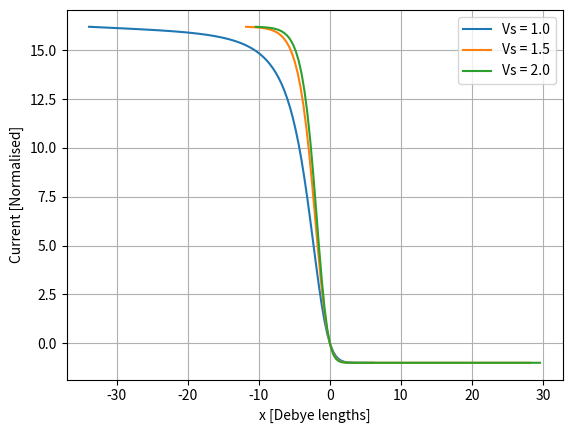

The matplotlib source for this figure:
# -*- coding: utf-8 -*-
"""
Created on Fri Nov 10 23:19:17 2017

@author: Knowhow
"""

"""
Debye sheath model
"""

from scipy.integrate import odeint # SciPy ODE integration
from numpy import linspace, exp, sqrt, pi, interp

import matplotlib.pyplot as plt  # Plotting library

def sheath(f, t, Vs):
    # f is an array of all evolving variables
    E = f[0]
    phi = f[1]
    
    ne = exp(phi)                # Boltzman relation
    Vi = sqrt( Vs**2 - 2.*phi )  # Energy conservation
    ni = Vs / Vi                 # Ion continuity
    
    # Calculate the time derivatives
    dEdx = ni - ne                # Poisson's law
    dphidx = -E                   # Electric field
    
    # Return the time derivatives in the same order as in the input f
    return [dEdx, dphidx]

def solve(x=None, Vs=1.0):
    
    x = linspace(0, 40., 100) # Create one
    
    y0 = [0.001, 0.0] # Starting values for [E, phi]
    y = odeint(sheath, y0, x, args = (Vs,))   # Note the comma in "(Vs,)" to make it a tuple
    
    phi = y[:,1]
    j = sqrt(1860./ (2.*pi)) * exp(phi) - 1
    
    return phi, j  # Return both phi and j

if __name__ == "__main__":
    
    x = linspace(0, 40., 100)
    for v in [1., 1.5, 2.]:
        # Solve using this value of v
        phi, j = solve(x, v)
        # Find where j goes to zero
        Xwall = interp(0.0, j[::-1], x[::-1])  # Need to reverse arrays as j is decreasing
        
        print (Xwall)
        # Plot current relative to the wall position
        plt.plot(x - Xwall, j, label="Vs = "+str(v))
        
    plt.grid(True)  # Add a background grid
    plt.xlabel("x [Debye lengths]")
    plt.ylabel("Current [Normalised]")
    plt.legend()
    
    plt.show()
    
